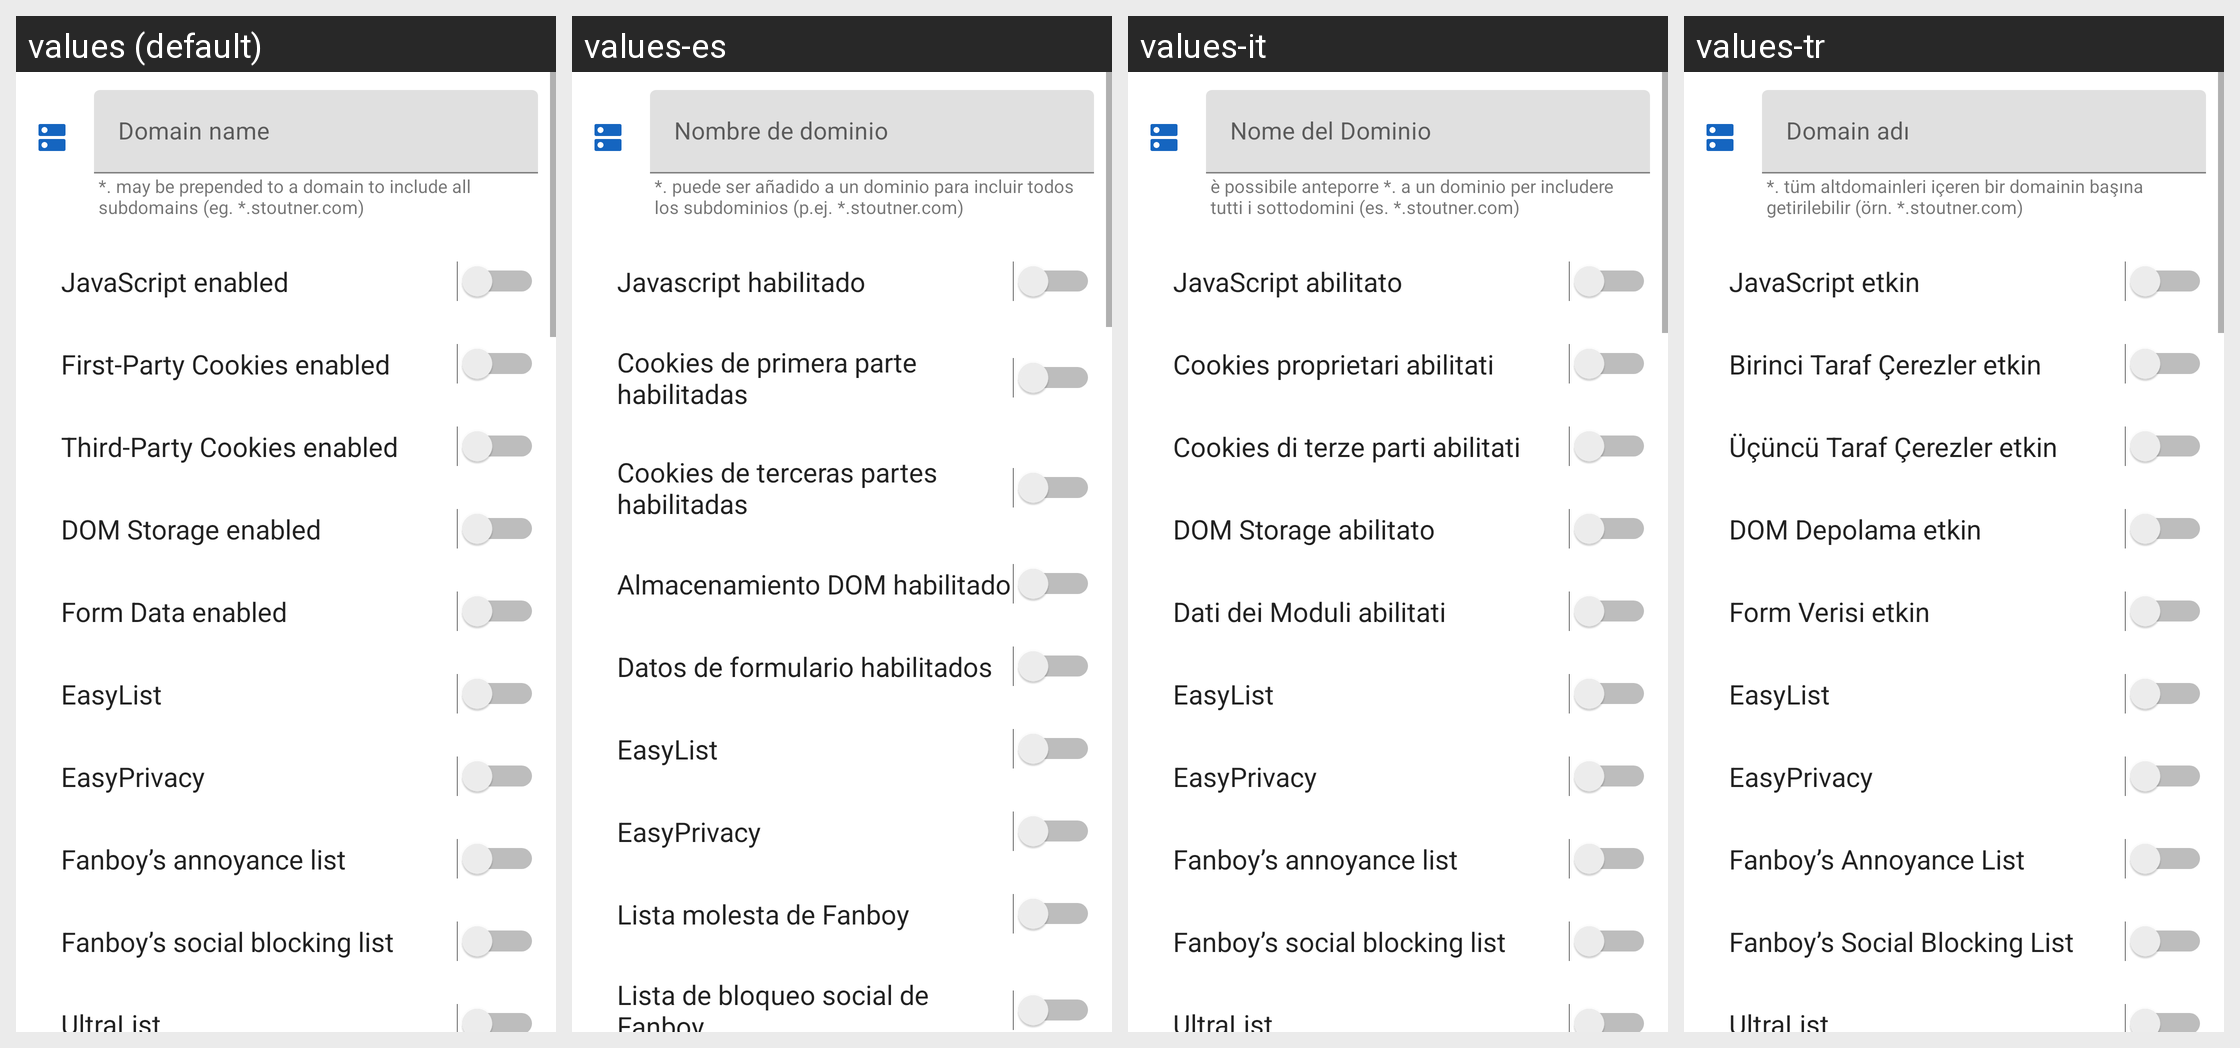

Locale-by-locale string values for the Android screen shown in this grid:
Android screen res/layout/domain_settings_fragment.xml rendered under 4 locales, left to right: values (default), values-es, values-it, values-tr. Device: Nexus 5 (rendered at 1080×1920; each locale shown at half size, 540×960, under a caption strip naming it); theme Theme.MaterialComponents.DayNight.NoActionBar.
Other locales in the repository, not shown: values-de, values-fr, values-ru, values-zh-rTW.
Strings drawn on this screen, with the default value and each locale's value (text and hints the layout hard-codes, and strings that could not be matched under every locale, appear in the picture but are not listed):

domain_name
  values: Domain name
  values-es: Nombre de dominio
  values-it: Nome del Dominio
  values-tr: Domain adı

domain_name_instructions
  values: *. may be prepended to a domain to include all subdomains (eg. *.stoutner.com)
  values-es: *. puede ser añadido a un dominio para incluir todos los subdominios (p.ej. *.stoutner.com)
  values-it: è possibile anteporre *. a un dominio per includere tutti i sottodomini (es. *.stoutner.com)
  values-tr: *. tüm altdomainleri içeren bir domainin başına getirilebilir (örn. *.stoutner.com)

javascript_enabled
  values: JavaScript enabled
  values-es: Javascript habilitado
  values-it: JavaScript abilitato
  values-tr: JavaScript etkin

first_party_cookies_enabled
  values: First-Party Cookies enabled
  values-es: Cookies de primera parte habilitadas
  values-it: Cookies proprietari abilitati
  values-tr: Birinci Taraf Çerezler etkin

third_party_cookies_enabled
  values: Third-Party Cookies enabled
  values-es: Cookies de terceras partes habilitadas
  values-it: Cookies di terze parti abilitati
  values-tr: Üçüncü Taraf Çerezler etkin

dom_storage_enabled
  values: DOM Storage enabled
  values-es: Almacenamiento DOM habilitado
  values-it: DOM Storage abilitato
  values-tr: DOM Depolama etkin

form_data_enabled
  values: Form Data enabled
  values-es: Datos de formulario habilitados
  values-it: Dati dei Moduli abilitati
  values-tr: Form Verisi etkin

easylist
  values: EasyList
  values-es: EasyList
  values-it: EasyList
  values-tr: EasyList

easyprivacy
  values: EasyPrivacy
  values-es: EasyPrivacy
  values-it: EasyPrivacy
  values-tr: EasyPrivacy

fanboys_annoyance_list
  values: Fanboy’s annoyance list
  values-es: Lista molesta de Fanboy
  values-it: Fanboy’s annoyance list
  values-tr: Fanboy’s Annoyance List

fanboys_social_blocking_list
  values: Fanboy’s social blocking list
  values-es: Lista de bloqueo social de Fanboy
  values-it: Fanboy’s social blocking list
  values-tr: Fanboy’s Social Blocking List
